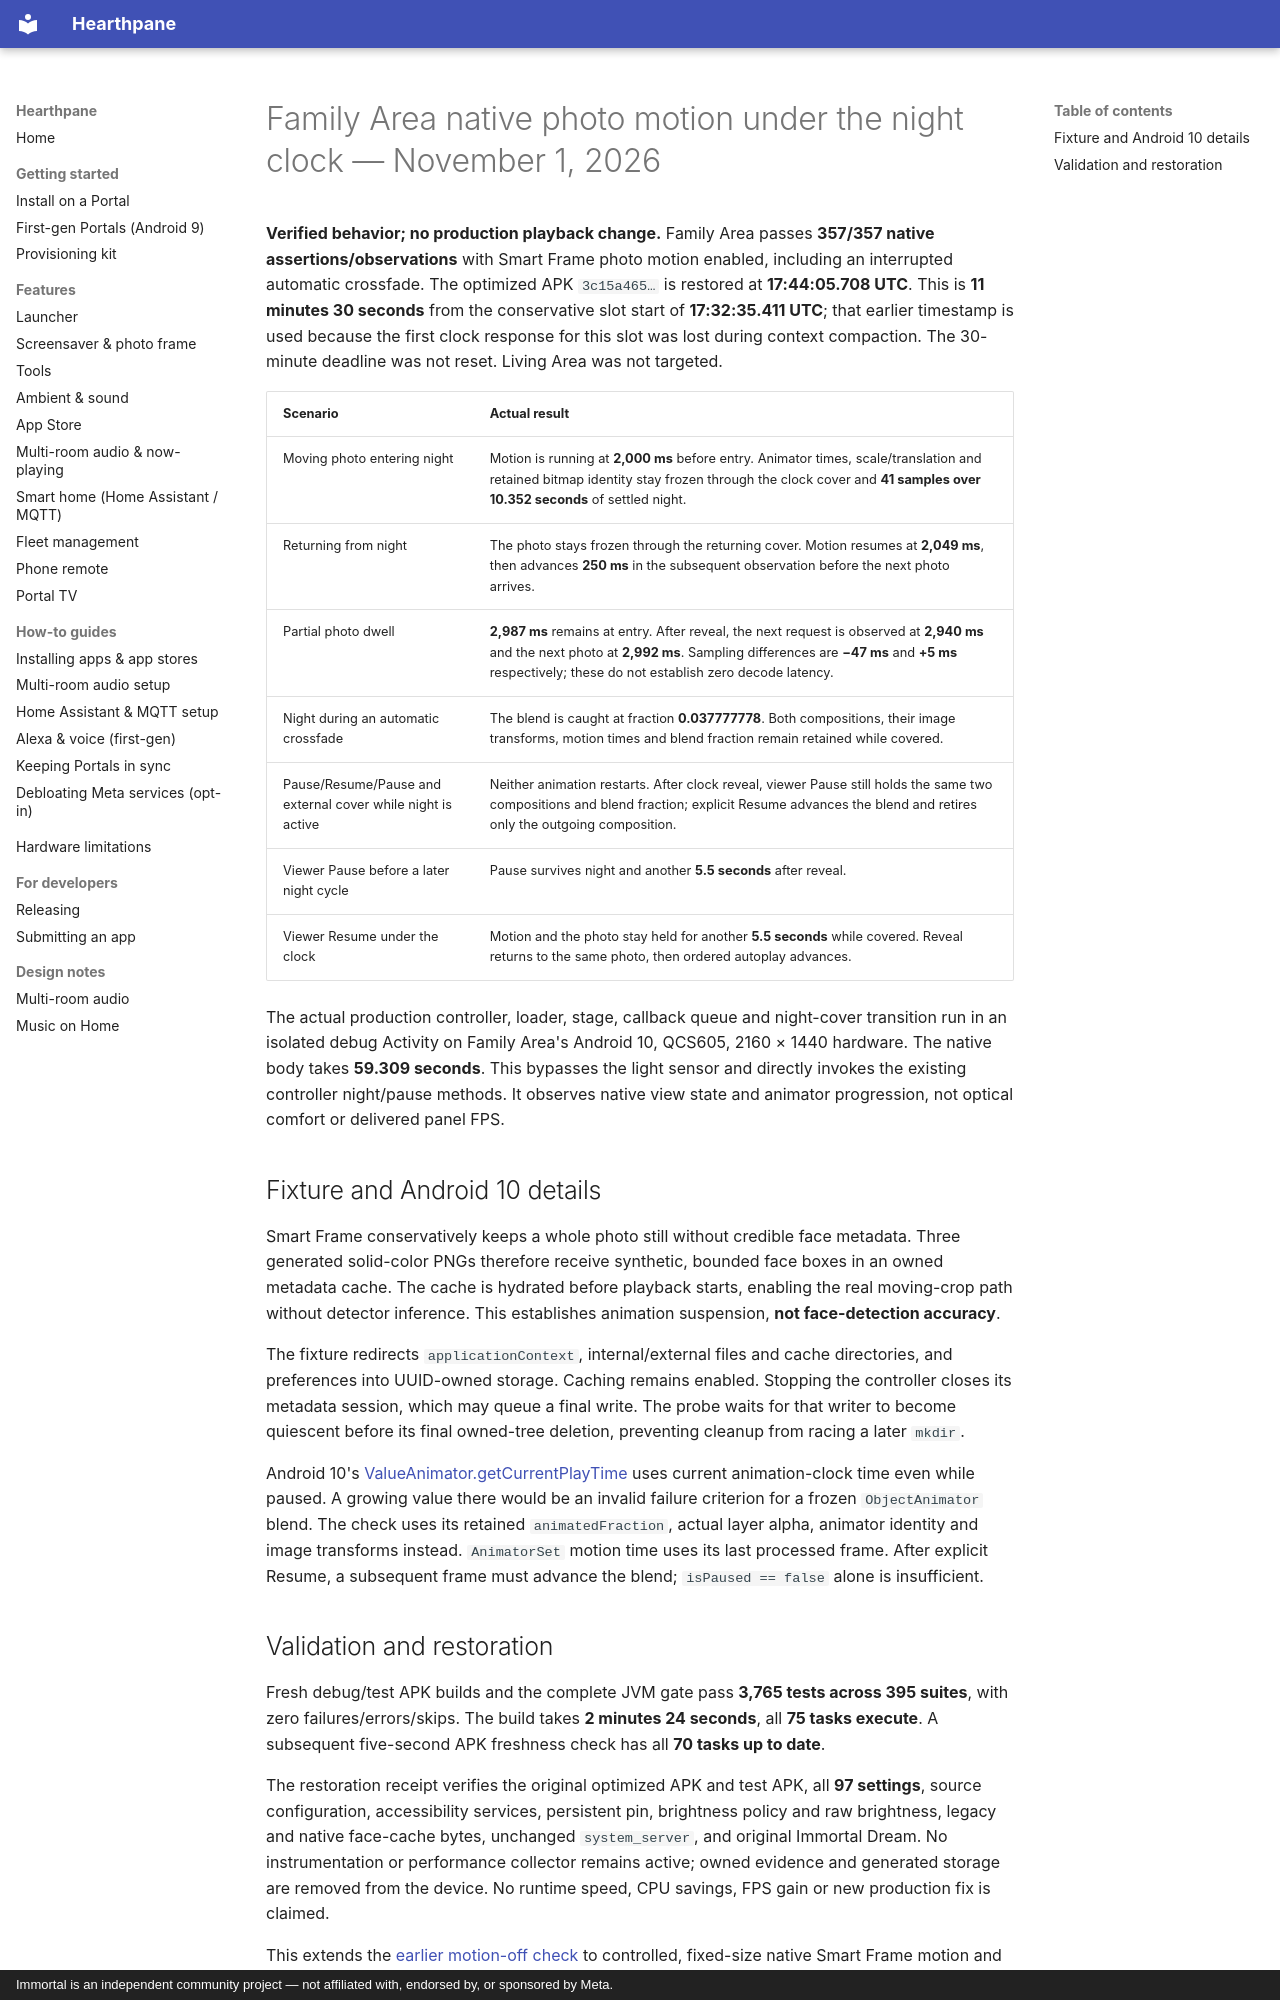

repository: rlchandani/portal-prime · page: portal-night-photo-motion-2026-11-01/index.html · generator: mkdocs · copyright: Immortal is an independent community project — not affiliated with, endorsed by, or sponsored by Meta.

# Family Area native photo motion under the night clock — November 1, 2026

**Verified behavior; no production playback change.** Family Area passes
**357/357 native assertions/observations** with Smart Frame photo motion
enabled, including an interrupted automatic crossfade. The optimized APK
`3c15a465…` is restored at **17:44:05.708 UTC**. This is **11 minutes
30 seconds** from the conservative slot start of **17:32:35.411 UTC**;
that earlier timestamp is used because the first clock response for this
slot was lost during context compaction. The 30-minute deadline was not
reset. Living Area was not targeted.

| Scenario | Actual result |
|---|---|
| Moving photo entering night | Motion is running at **2,000 ms** before entry. Animator times, scale/translation and retained bitmap identity stay frozen through the clock cover and **41 samples over 10.352 seconds** of settled night. |
| Returning from night | The photo stays frozen through the returning cover. Motion resumes at **2,049 ms**, then advances **250 ms** in the subsequent observation before the next photo arrives. |
| Partial photo dwell | **2,987 ms** remains at entry. After reveal, the next request is observed at **2,940 ms** and the next photo at **2,992 ms**. Sampling differences are **−47 ms** and **+5 ms** respectively; these do not establish zero decode latency. |
| Night during an automatic crossfade | The blend is caught at fraction **0.037777778**. Both compositions, their image transforms, motion times and blend fraction remain retained while covered. |
| Pause/Resume/Pause and external cover while night is active | Neither animation restarts. After clock reveal, viewer Pause still holds the same two compositions and blend fraction; explicit Resume advances the blend and retires only the outgoing composition. |
| Viewer Pause before a later night cycle | Pause survives night and another **5.5 seconds** after reveal. |
| Viewer Resume under the clock | Motion and the photo stay held for another **5.5 seconds** while covered. Reveal returns to the same photo, then ordered autoplay advances. |

The actual production controller, loader, stage, callback queue and night-cover
transition run in an isolated debug Activity on Family Area's Android 10,
QCS605, 2160 × 1440 hardware. The native body takes **59.309 seconds**.
This bypasses the light sensor and directly invokes the existing controller
night/pause methods. It observes native view state and animator progression,
not optical comfort or delivered panel FPS.

## Fixture and Android 10 details

Smart Frame conservatively keeps a whole photo still without credible face
metadata. Three generated solid-color PNGs therefore receive synthetic,
bounded face boxes in an owned metadata cache. The cache is hydrated before
playback starts, enabling the real moving-crop path without detector inference.
This establishes animation suspension, **not face-detection accuracy**.

The fixture redirects `applicationContext`, internal/external files and cache
directories, and preferences into UUID-owned storage. Caching remains enabled.
Stopping the controller closes its metadata session, which may queue a final
write. The probe waits for that writer to become quiescent before its final
owned-tree deletion, preventing cleanup from racing a later `mkdir`.

Android 10's [ValueAnimator.getCurrentPlayTime](https://android.googlesource.com/platform/frameworks/base/+/refs/tags/android-10.0.0_r1/core/java/android/animation/ValueAnimator.java)
uses current animation-clock time even while paused. A growing value there
would be an invalid failure criterion for a frozen `ObjectAnimator` blend.
The check uses its retained `animatedFraction`, actual layer alpha, animator
identity and image transforms instead. `AnimatorSet` motion time uses its
last processed frame. After explicit Resume, a subsequent frame must advance
the blend; `isPaused == false` alone is insufficient.
